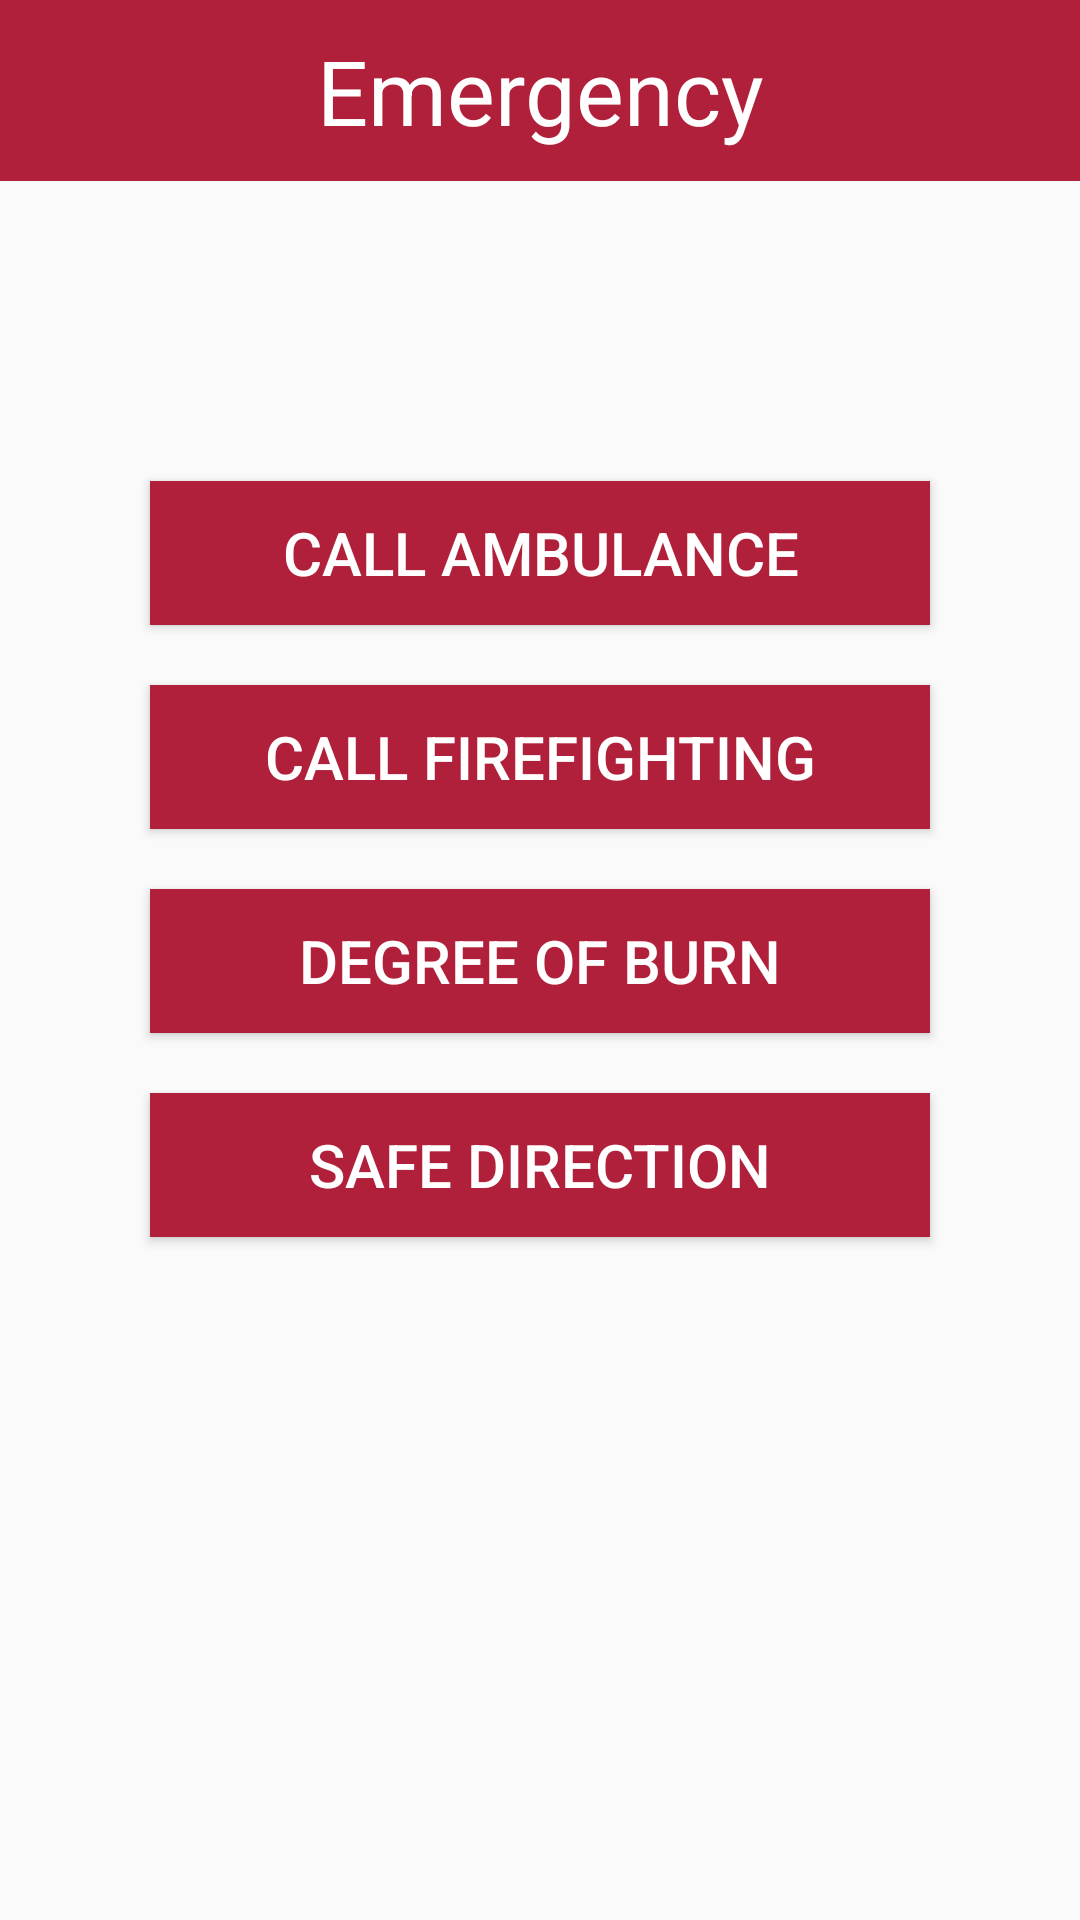

Android layout source for this screen:
<!-- AndroidManifest.xml: application theme Theme.FaireForest -->
<!-- res/layout/activity_emaprgen.xml -->
<?xml version="1.0" encoding="utf-8"?>
<LinearLayout
    xmlns:android="http://schemas.android.com/apk/res/android"
    xmlns:app="http://schemas.android.com/apk/res-auto"
    xmlns:tools="http://schemas.android.com/tools"
    android:layout_width="match_parent"
    android:layout_height="match_parent"
    tools:context=".EmaprgenActivity"
    android:orientation="vertical"
    >
    <TextView
        android:layout_width="match_parent"
        android:layout_height="wrap_content"
        android:paddingTop="10dp"
        android:paddingBottom="10dp"
        android:text="Emergency"
        android:background="#b0203a"
        android:textColor="@color/white"
        android:textSize="30dp"
        android:textAlignment="center"
        android:gravity="center_horizontal"
        >

    </TextView>

    <Button
        android:layout_width="match_parent"
        android:layout_height="wrap_content"
        android:id="@+id/call_Ambulance"
        android:layout_marginTop="100dp"
        android:background="#b0203a"
        android:text="Call Ambulance"
        android:textColor="@color/white"
        android:textSize="20dp"
        android:layout_marginLeft="50dp"
        android:layout_marginRight="50dp"
        >

    </Button>
    <Button
        android:layout_width="match_parent"
        android:layout_height="wrap_content"
        android:id="@+id/call_Fire_fighting"
        android:layout_marginTop="20dp"
        android:background="#b0203a"
        android:text="Call FireFighting"
        android:textColor="@color/white"
        android:textSize="20dp"
        android:layout_marginLeft="50dp"
        android:layout_marginRight="50dp"
        >

    </Button>


    <Button
        android:id="@+id/check"
        android:layout_width="match_parent"
        android:layout_height="wrap_content"
        android:layout_marginLeft="50dp"
        android:layout_marginTop="20dp"
        android:layout_marginRight="50dp"
        android:background="#b0203a"
        android:text="Degree of burn"
        android:textColor="@color/white"
        android:textSize="20dp">

    </Button>

    <Button
        android:id="@+id/safe"
        android:layout_width="match_parent"
        android:layout_height="wrap_content"
        android:layout_marginLeft="50dp"
        android:layout_marginTop="20dp"
        android:layout_marginRight="50dp"
        android:background="#b0203a"
        android:text="Safe Direction"
        android:textColor="@color/white"
        android:textSize="20dp">

    </Button>


</LinearLayout>
<!-- resources referenced by this layout -->
<resources>
  <style name="Theme.FaireForest" parent="Theme.AppCompat.Light.NoActionBar">
          
          <item name="colorPrimary">@color/purple_500</item>
          <item name="colorPrimaryVariant">@color/purple_700</item>
          <item name="colorOnPrimary">@color/white</item>
          
          <item name="colorSecondary">@color/teal_200</item>
          <item name="colorSecondaryVariant">@color/teal_700</item>
          <item name="colorOnSecondary">@color/black</item>
          
          <item name="android:statusBarColor" tools:targetApi="l">?attr/colorPrimaryVariant</item>
          
      </style>
  <!-- not gathered from this repository: default colours our renderer supplied (Android Studio template values) -->
  <color name="purple_500">#FF6200EE</color>
  <color name="purple_700">#FF3700B3</color>
  <color name="teal_200">#FF03DAC5</color>
  <color name="teal_700">#FF018786</color>
  <color name="black">#FF000000</color>
  <color name="white">#FFFFFFFF</color>
</resources>
